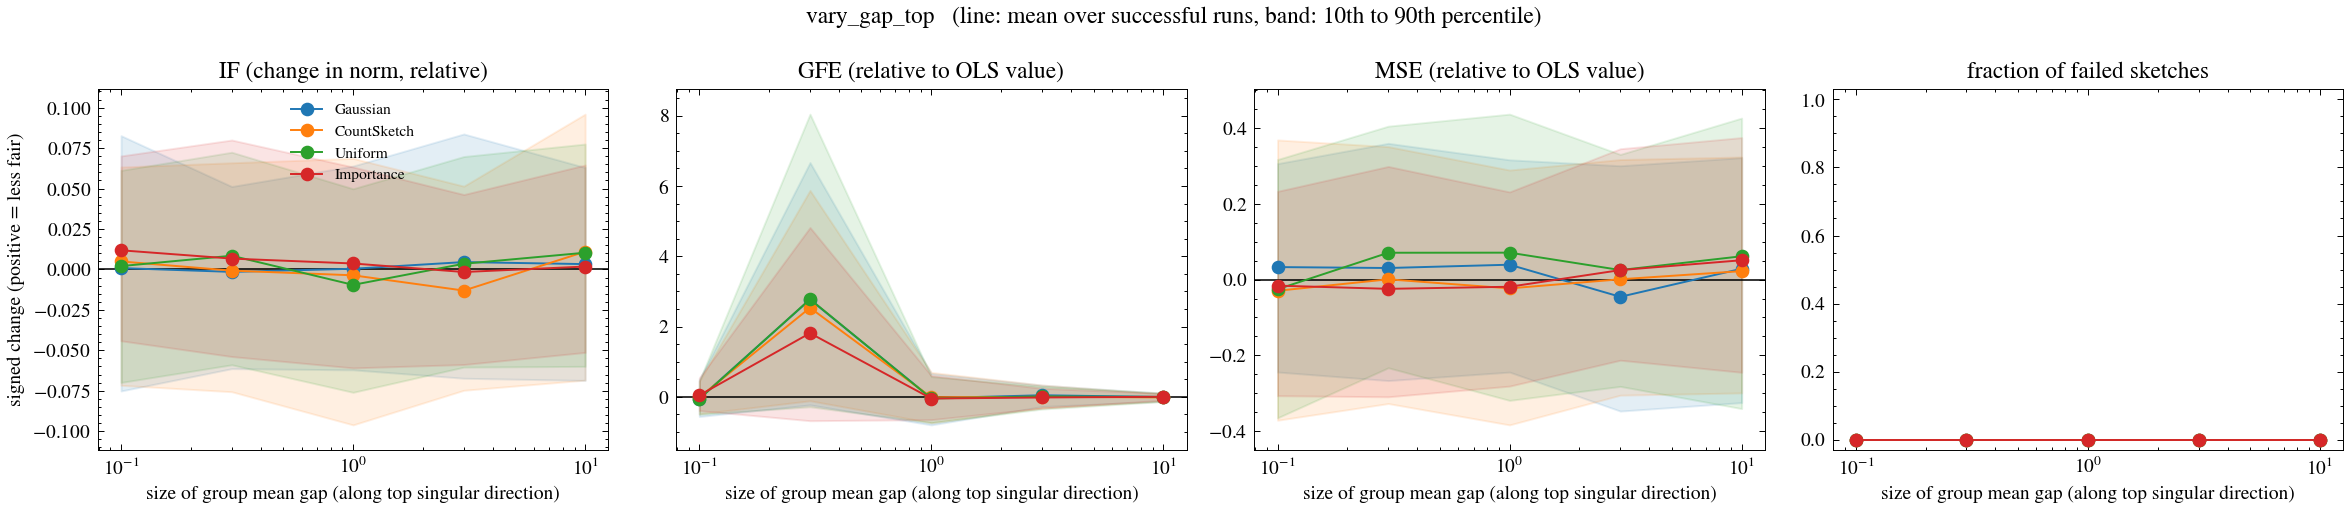

Data behind this chart, as committed beside it:
dataset, m, family, metric, ols_value, reps, mean_signed, se_signed, frac_failed, frac_worse, mean_abs, mean_rel, q10_rel, q90_rel, excess_loss_rel, x
synthetic, 500, gauss, IF, 7.702, 100, 0.0008146, 0.005759, 0.0, 0.49, 0.04499, 0.0008146, -0.07514, 0.08266, 0.022, 0.1
synthetic, 500, gauss, GFE, 0.01339, 100, -0.0006398, 0.000572, 0.0, 0.49, 0.00462, -0.04778, -0.5585, 0.4858, 0.022, 0.1
synthetic, 500, gauss, MSE, 0.2542, 100, 0.008404, 0.00657, 0.0, 0.58, 0.04908, 0.03306, -0.2443, 0.3066, 0.022, 0.1
synthetic, 500, cs, IF, 7.702, 100, 0.004929, 0.005503, 0.0, 0.59, 0.04416, 0.004929, -0.07163, 0.0633, 0.0218, 0.1
synthetic, 500, cs, GFE, 0.01339, 100, -0.0001925, 0.0005023, 0.0, 0.49, 0.004114, -0.01437, -0.4823, 0.4454, 0.0218, 0.1
synthetic, 500, cs, MSE, 0.2542, 100, -0.007514, 0.007359, 0.0, 0.43, 0.05906, -0.02956, -0.3718, 0.3692, 0.0218, 0.1
synthetic, 500, unif, IF, 7.702, 100, 0.002049, 0.005556, 0.0, 0.55, 0.04261, 0.002049, -0.06986, 0.06122, 0.01858, 0.1
synthetic, 500, unif, GFE, 0.01339, 100, -0.0008324, 0.0005243, 0.0, 0.42, 0.00434, -0.06215, -0.4958, 0.453, 0.01858, 0.1
synthetic, 500, unif, MSE, 0.2542, 100, -0.006479, 0.006322, 0.0, 0.44, 0.05137, -0.02548, -0.3655, 0.3174, 0.01858, 0.1
synthetic, 500, is, IF, 7.702, 100, 0.01182, 0.004578, 0.0, 0.61, 0.0364, 0.01182, -0.04412, 0.07014, 0.01394, 0.1
synthetic, 500, is, GFE, 0.01339, 100, 0.0005925, 0.0004785, 0.0, 0.57, 0.003824, 0.04424, -0.3895, 0.5409, 0.01394, 0.1
synthetic, 500, is, MSE, 0.2542, 100, -0.004063, 0.005364, 0.0, 0.46, 0.04428, -0.01598, -0.3069, 0.2332, 0.01394, 0.1
synthetic, 500, gauss, IF, 7.702, 100, -0.001524, 0.005144, 0.0, 0.46, 0.03985, -0.001524, -0.06132, 0.05125, 0.01948, 0.3
synthetic, 500, gauss, GFE, 0.003276, 100, 0.009069, 0.0008669, 0.0, 0.87, 0.009499, 2.768, -0.2271, 6.668, 0.01948, 0.3
synthetic, 500, gauss, MSE, 0.2542, 100, 0.00779, 0.006508, 0.0, 0.51, 0.05288, 0.03064, -0.267, 0.3602, 0.01948, 0.3
synthetic, 500, cs, IF, 7.702, 100, -0.0007412, 0.005249, 0.0, 0.47, 0.04254, -0.0007412, -0.07561, 0.06591, 0.01961, 0.3
synthetic, 500, cs, GFE, 0.003276, 100, 0.008306, 0.0008342, 0.0, 0.88, 0.008646, 2.535, -0.1104, 5.875, 0.01961, 0.3
synthetic, 500, cs, MSE, 0.2542, 100, 0.0001902, 0.0067, 0.0, 0.47, 0.05246, 0.000748, -0.3277, 0.3515, 0.01961, 0.3
synthetic, 500, unif, IF, 7.702, 100, 0.00846, 0.005004, 0.0, 0.5, 0.03929, 0.00846, -0.05895, 0.07244, 0.02105, 0.3
synthetic, 500, unif, GFE, 0.003276, 100, 0.009108, 0.001058, 0.0, 0.83, 0.009601, 2.78, -0.2819, 8.045, 0.02105, 0.3
synthetic, 500, unif, MSE, 0.2542, 100, 0.01804, 0.006799, 0.0, 0.62, 0.05599, 0.07097, -0.2331, 0.4056, 0.02105, 0.3
synthetic, 500, is, IF, 7.702, 100, 0.006689, 0.004801, 0.0, 0.56, 0.03872, 0.006689, -0.05386, 0.07999, 0.01424, 0.3
synthetic, 500, is, GFE, 0.003276, 100, 0.005941, 0.0007419, 0.0, 0.75, 0.006833, 1.814, -0.6778, 4.82, 0.01424, 0.3
synthetic, 500, is, MSE, 0.2542, 100, -0.006218, 0.005977, 0.0, 0.41, 0.05024, -0.02446, -0.3098, 0.2991, 0.01424, 0.3
synthetic, 500, gauss, IF, 7.702, 100, 0.0004122, 0.005023, 0.0, 0.5, 0.03984, 0.0004122, -0.06208, 0.06391, 0.02074, 1.0
synthetic, 500, gauss, GFE, 0.06754, 100, -0.002509, 0.003717, 0.0, 0.48, 0.03082, -0.03714, -0.7969, 0.6647, 0.02074, 1.0
synthetic, 500, gauss, MSE, 0.2544, 100, 0.01001, 0.006408, 0.0, 0.61, 0.05144, 0.03935, -0.2445, 0.3166, 0.02074, 1.0
synthetic, 500, cs, IF, 7.702, 100, -0.003638, 0.006272, 0.0, 0.53, 0.05086, -0.003638, -0.09611, 0.06865, 0.02096, 1.0
synthetic, 500, cs, GFE, 0.06754, 100, -0.0008055, 0.003759, 0.0, 0.53, 0.03137, -0.01193, -0.7353, 0.6973, 0.02096, 1.0
synthetic, 500, cs, MSE, 0.2544, 100, -0.005908, 0.006739, 0.0, 0.48, 0.05275, -0.02322, -0.3841, 0.2896, 0.02096, 1.0
synthetic, 500, unif, IF, 7.702, 100, -0.009555, 0.005578, 0.0, 0.45, 0.04206, -0.009555, -0.07598, 0.04985, 0.02037, 1.0
synthetic, 500, unif, GFE, 0.06754, 100, -0.003059, 0.003363, 0.0, 0.48, 0.02772, -0.04529, -0.7341, 0.577, 0.02037, 1.0
synthetic, 500, unif, MSE, 0.2544, 100, 0.01811, 0.007179, 0.0, 0.61, 0.05806, 0.07119, -0.3194, 0.4374, 0.02037, 1.0
synthetic, 500, is, IF, 7.702, 100, 0.003671, 0.005014, 0.0, 0.53, 0.03884, 0.003671, -0.06089, 0.0633, 0.01418, 1.0
synthetic, 500, is, GFE, 0.06754, 100, -0.003143, 0.003264, 0.0, 0.45, 0.0265, -0.04654, -0.6477, 0.6054, 0.01418, 1.0
synthetic, 500, is, MSE, 0.2544, 100, -0.004816, 0.005388, 0.0, 0.49, 0.04537, -0.01893, -0.2816, 0.2317, 0.01418, 1.0
synthetic, 500, gauss, IF, 7.704, 100, 0.004539, 0.005633, 0.0, 0.54, 0.04561, 0.004539, -0.06728, 0.08372, 0.01921, 3.0
synthetic, 500, gauss, GFE, 0.3071, 100, 0.01438, 0.007991, 0.0, 0.52, 0.06444, 0.04682, -0.2742, 0.3346, 0.01921, 3.0
synthetic, 500, gauss, MSE, 0.2526, 100, -0.0115, 0.006599, 0.0, 0.39, 0.0542, -0.04552, -0.3476, 0.301, 0.01921, 3.0
synthetic, 500, cs, IF, 7.704, 100, -0.01308, 0.00547, 0.0, 0.38, 0.04351, -0.01308, -0.07471, 0.05146, 0.02093, 3.0
synthetic, 500, cs, GFE, 0.3071, 100, 0.0009098, 0.007761, 0.0, 0.53, 0.06067, 0.002963, -0.313, 0.3375, 0.02093, 3.0
synthetic, 500, cs, MSE, 0.2526, 100, 0.0002114, 0.005995, 0.0, 0.52, 0.04761, 0.0008366, -0.3055, 0.3173, 0.02093, 3.0
synthetic, 500, unif, IF, 7.704, 100, 0.003496, 0.005487, 0.0, 0.57, 0.04362, 0.003496, -0.06038, 0.06978, 0.01941, 3.0
synthetic, 500, unif, GFE, 0.3071, 100, 0.003971, 0.007789, 0.0, 0.55, 0.063, 0.01293, -0.3466, 0.2967, 0.01941, 3.0
synthetic, 500, unif, MSE, 0.2526, 100, 0.006377, 0.006496, 0.0, 0.55, 0.05181, 0.02524, -0.2823, 0.3309, 0.01941, 3.0
synthetic, 500, is, IF, 7.704, 100, -0.0016, 0.004235, 0.0, 0.53, 0.03308, -0.0016, -0.05879, 0.04628, 0.01371, 3.0
synthetic, 500, is, GFE, 0.3071, 100, -0.005247, 0.006655, 0.0, 0.45, 0.05055, -0.01709, -0.3187, 0.2436, 0.01371, 3.0
synthetic, 500, is, MSE, 0.2526, 100, 0.006354, 0.006092, 0.0, 0.53, 0.04475, 0.02515, -0.2131, 0.3459, 0.01371, 3.0
synthetic, 500, gauss, IF, 7.706, 100, 0.003276, 0.005206, 0.0, 0.55, 0.04347, 0.003276, -0.06862, 0.06301, 0.02062, 10.0
synthetic, 500, gauss, GFE, 1.213, 100, -0.003945, 0.01086, 0.0, 0.51, 0.08937, -0.003251, -0.124, 0.1015, 0.02062, 10.0
synthetic, 500, gauss, MSE, 0.2492, 100, 0.007155, 0.006999, 0.0, 0.54, 0.05914, 0.02871, -0.3251, 0.3223, 0.02062, 10.0
synthetic, 500, cs, IF, 7.706, 100, 0.01097, 0.005931, 0.0, 0.6, 0.04858, 0.01097, -0.06844, 0.09599, 0.02012, 10.0
synthetic, 500, cs, GFE, 1.213, 100, -0.01855, 0.01005, 0.0, 0.45, 0.08138, -0.01529, -0.1187, 0.08877, 0.02012, 10.0
synthetic, 500, cs, MSE, 0.2492, 100, 0.005579, 0.006508, 0.0, 0.5, 0.0518, 0.02239, -0.2995, 0.324, 0.02012, 10.0
synthetic, 500, unif, IF, 7.706, 100, 0.01032, 0.005398, 0.0, 0.6, 0.04391, 0.01032, -0.05992, 0.0775, 0.02136, 10.0
synthetic, 500, unif, GFE, 1.213, 100, -0.00137, 0.01219, 0.0, 0.54, 0.09642, -0.001129, -0.1307, 0.111, 0.02136, 10.0
synthetic, 500, unif, MSE, 0.2492, 100, 0.01537, 0.007797, 0.0, 0.6, 0.06182, 0.06167, -0.3411, 0.4269, 0.02136, 10.0
synthetic, 500, is, IF, 7.706, 100, 0.001771, 0.004323, 0.0, 0.49, 0.03482, 0.001771, -0.0513, 0.06453, 0.0145, 10.0
synthetic, 500, is, GFE, 1.213, 100, 0.004489, 0.009316, 0.0, 0.52, 0.07853, 0.0037, -0.09237, 0.1005, 0.0145, 10.0
synthetic, 500, is, MSE, 0.2492, 100, 0.01275, 0.00601, 0.0, 0.58, 0.04978, 0.05114, -0.245, 0.3754, 0.0145, 10.0
